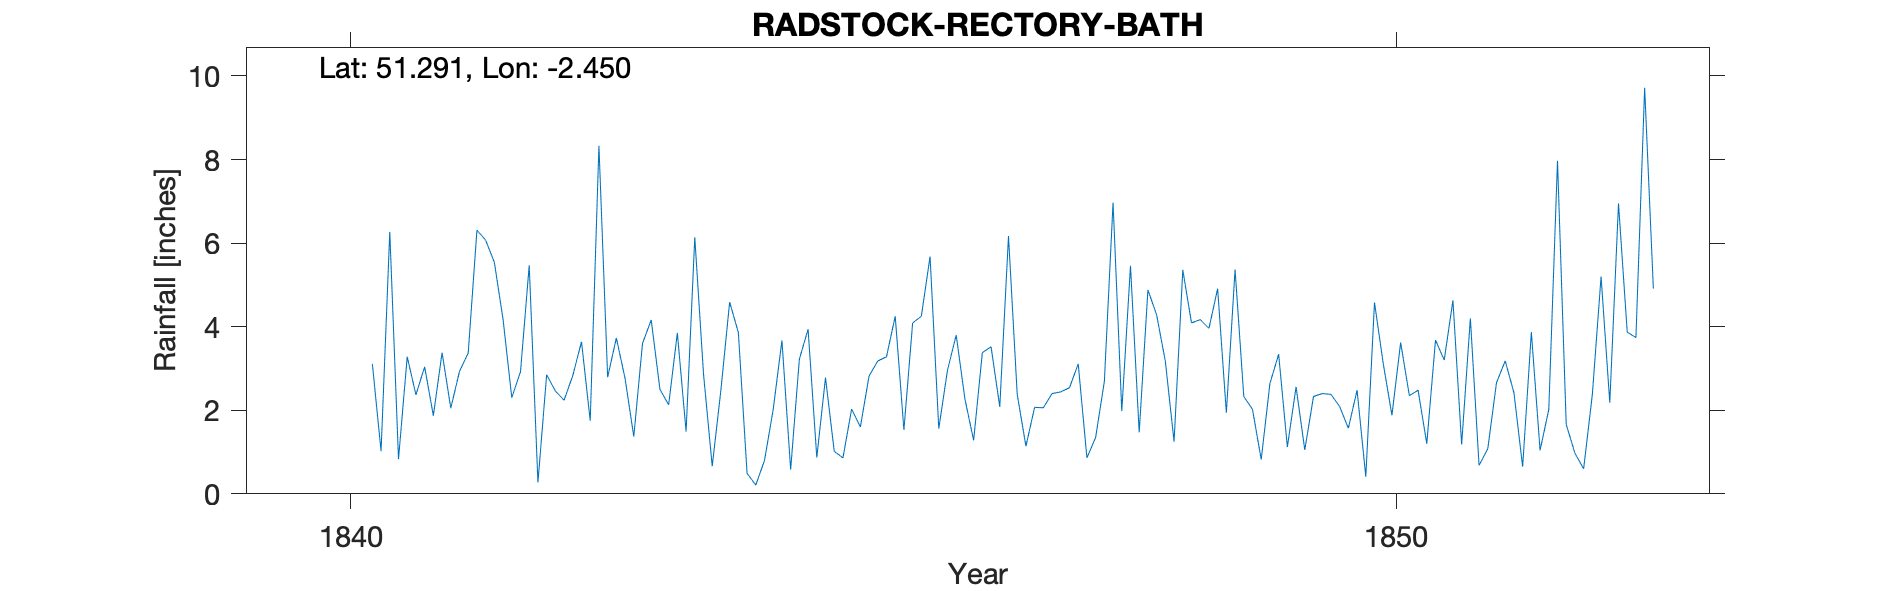

The file beside this chart, header and first rows:
RADSTOCK-RECTORY-BATH, , , , , , , , , , , , , , , , , , , , , , , 
Grid ref, ST687548, Long, -2.45, Lat, 51.29, Elevation, 250, ft, , , , , , , , , , , , , , , 
Station no, RR1388, , , , , , , , , , , , , , , , , , , , , , 
, 1840, 1841, 1842, 1843, 1844, 1845, 1846, 1847, 1848, 1849, 1850, 1851, 1852, 1853, 1854, 1855, 1856, 1857, 1858, 1859, , , 
January, , 3.28, 2.3, 3.73, 2.49, 2.78, 5.68, 2.07, 1.47, 2.33, 1.57, 4.63, 7.97, , , , , , , , , , 
February, , 2.37, 2.92, 2.76, 4.59, 1.02, 1.56, 2.06, 4.88, 2.02, 2.48, 1.18, 1.66, , , , , , , , , , 
March, , 3.04, 5.47, 1.37, 3.86, 0.86, 2.96, 2.4, 4.28, 0.82, 0.41, 4.2, 0.97, , , , , , , , , , 
April, , 1.87, 0.27, 3.6, 0.49, 2.03, 3.8, 2.44, 3.17, 2.64, 4.58, 0.68, 0.6, , , , , , , , , , 
May, , 3.38, 2.85, 4.16, 0.21, 1.6, 2.27, 2.54, 1.25, 3.34, 3.12, 1.08, 2.38, , , , , , , , , , 
June, , 2.05, 2.46, 2.5, 0.8, 2.82, 1.28, 3.11, 5.36, 1.12, 1.88, 2.66, 5.2, , , , , , , , , , 
July, , 2.93, 2.24, 2.13, 2.02, 3.18, 3.38, 0.86, 4.09, 2.56, 3.62, 3.18, 2.18, , , , , , , , , , 
August, , 3.37, 2.83, 3.85, 3.67, 3.28, 3.52, 1.35, 4.17, 1.05, 2.35, 2.42, 6.95, , , , , , , , , , 
September, 3.11, 6.31, 3.64, 1.49, 0.58, 4.25, 2.08, 2.69, 3.96, 2.33, 2.48, 0.65, 3.87, , , , , , , , , , 
October, 1.02, 6.07, 1.75, 6.14, 3.22, 1.53, 6.17, 6.97, 4.91, 2.4, 1.2, 3.87, 3.74, , , , , , , , , , 
November, 6.27, 5.54, 8.33, 2.87, 3.94, 4.09, 2.38, 1.98, 1.94, 2.38, 3.68, 1.04, 9.72, , , , , , , , , , 
December, 0.83, 4.17, 2.79, 0.66, 0.87, 4.25, 1.14, 5.46, 5.37, 2.09, 3.2, 2.02, 4.91, , , , , , , , , , 
Total, , 44.38, 37.85, 35.26, 26.74, 31.69, 36.22, 33.93, 44.85, 25.08, 30.57, 27.61, 50.15, , , , , , , , , , 
1850 Apr IDR, , , , , , , , , , , , , , , , , , , , , , , 
